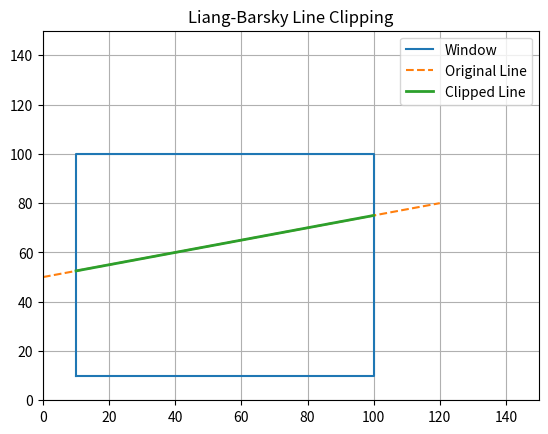

Here is the Python script that generated this plot:
import matplotlib.pyplot as plt

# Window
xmin, ymin = 10, 10
xmax, ymax = 100, 100

def liang_barsky(x1, y1, x2, y2):
    dx = x2 - x1
    dy = y2 - y1

    p = [-dx, dx, -dy, dy]
    q = [x1 - xmin, xmax - x1, y1 - ymin, ymax - y1]

    t1, t2 = 0.0, 1.0

    for i in range(4):
        if p[i] == 0:
            if q[i] < 0:
                return False, None
        else:
            t = q[i] / p[i]

            if p[i] < 0:
                t1 = max(t1, t)
            else:
                t2 = min(t2, t)

    if t1 > t2:
        return False, None

    x_start = x1 + t1 * dx
    y_start = y1 + t1 * dy
    x_end = x1 + t2 * dx
    y_end = y1 + t2 * dy

    return True, (x_start, y_start, x_end, y_end)

# Input line
x1, y1 = 0, 50
x2, y2 = 120, 80

result, clipped = liang_barsky(x1, y1, x2, y2)

plt.figure()

# Draw window
plt.plot([xmin,xmax,xmax,xmin,xmin],
         [ymin,ymin,ymax,ymax,ymin], label="Window")

# Original line
plt.plot([x1,x2],[y1,y2], linestyle='dashed', label="Original Line")

if result:
    x_start, y_start, x_end, y_end = clipped
    plt.plot([x_start,x_end],[y_start,y_end], linewidth=2, label="Clipped Line")
    print(f"Clipped Line: ({x_start:.2f},{y_start:.2f}) to ({x_end:.2f},{y_end:.2f})")
else:
    print("Line Rejected")

plt.legend()
plt.title("Liang-Barsky Line Clipping")
plt.grid()
plt.xlim(0,150)
plt.ylim(0,150)

plt.show()
